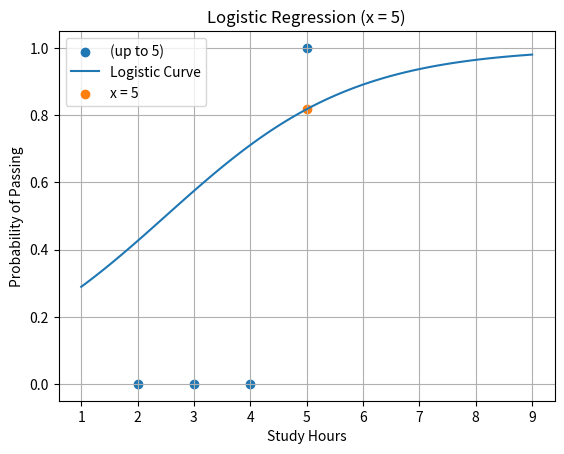

Write the Python code that produced this figure.
import numpy as np
import matplotlib.pyplot as plt


# Data (x = 5 for terminal)
X = np.array([2, 3, 4, 5])
y = np.array([0, 0, 0, 1])


# Logistic regression parameters
a0 = -1.5
a1 = 0.6


# Sigmoid function
def sigmoid(z):
    return 1 / (1 + np.exp(-z))


# X=5
print("\nLogistic Regression Output (x = 5)")
print("---------------------------------------")
print("Study Hours | Actual | Probability")
print("----------------------------------")

for xi, yi in zip(X, y):
    prob = sigmoid(a0 + a1 * xi)
    print(f"{xi:^11} | {yi:^6} | {prob:.3f}")


# Separate x = 5 result
x = 5
p = sigmoid(a0 + a1 * x)

print("\nSeparate Result")
print(f"x = {x}")
print(f"Probability of Passing = {p:.3f}")


# Graph
X_curve = np.linspace(1, 9, 100)
y_curve = sigmoid(a0 + a1 * X_curve)

plt.figure()
plt.scatter(X, y, label="(up to 5)")
plt.plot(X_curve, y_curve, label="Logistic Curve")
plt.scatter(x, p, label="x = 5", marker='o')

plt.xlabel("Study Hours")
plt.ylabel("Probability of Passing")
plt.title("Logistic Regression (x = 5)")
plt.legend()
plt.grid()
plt.show()
